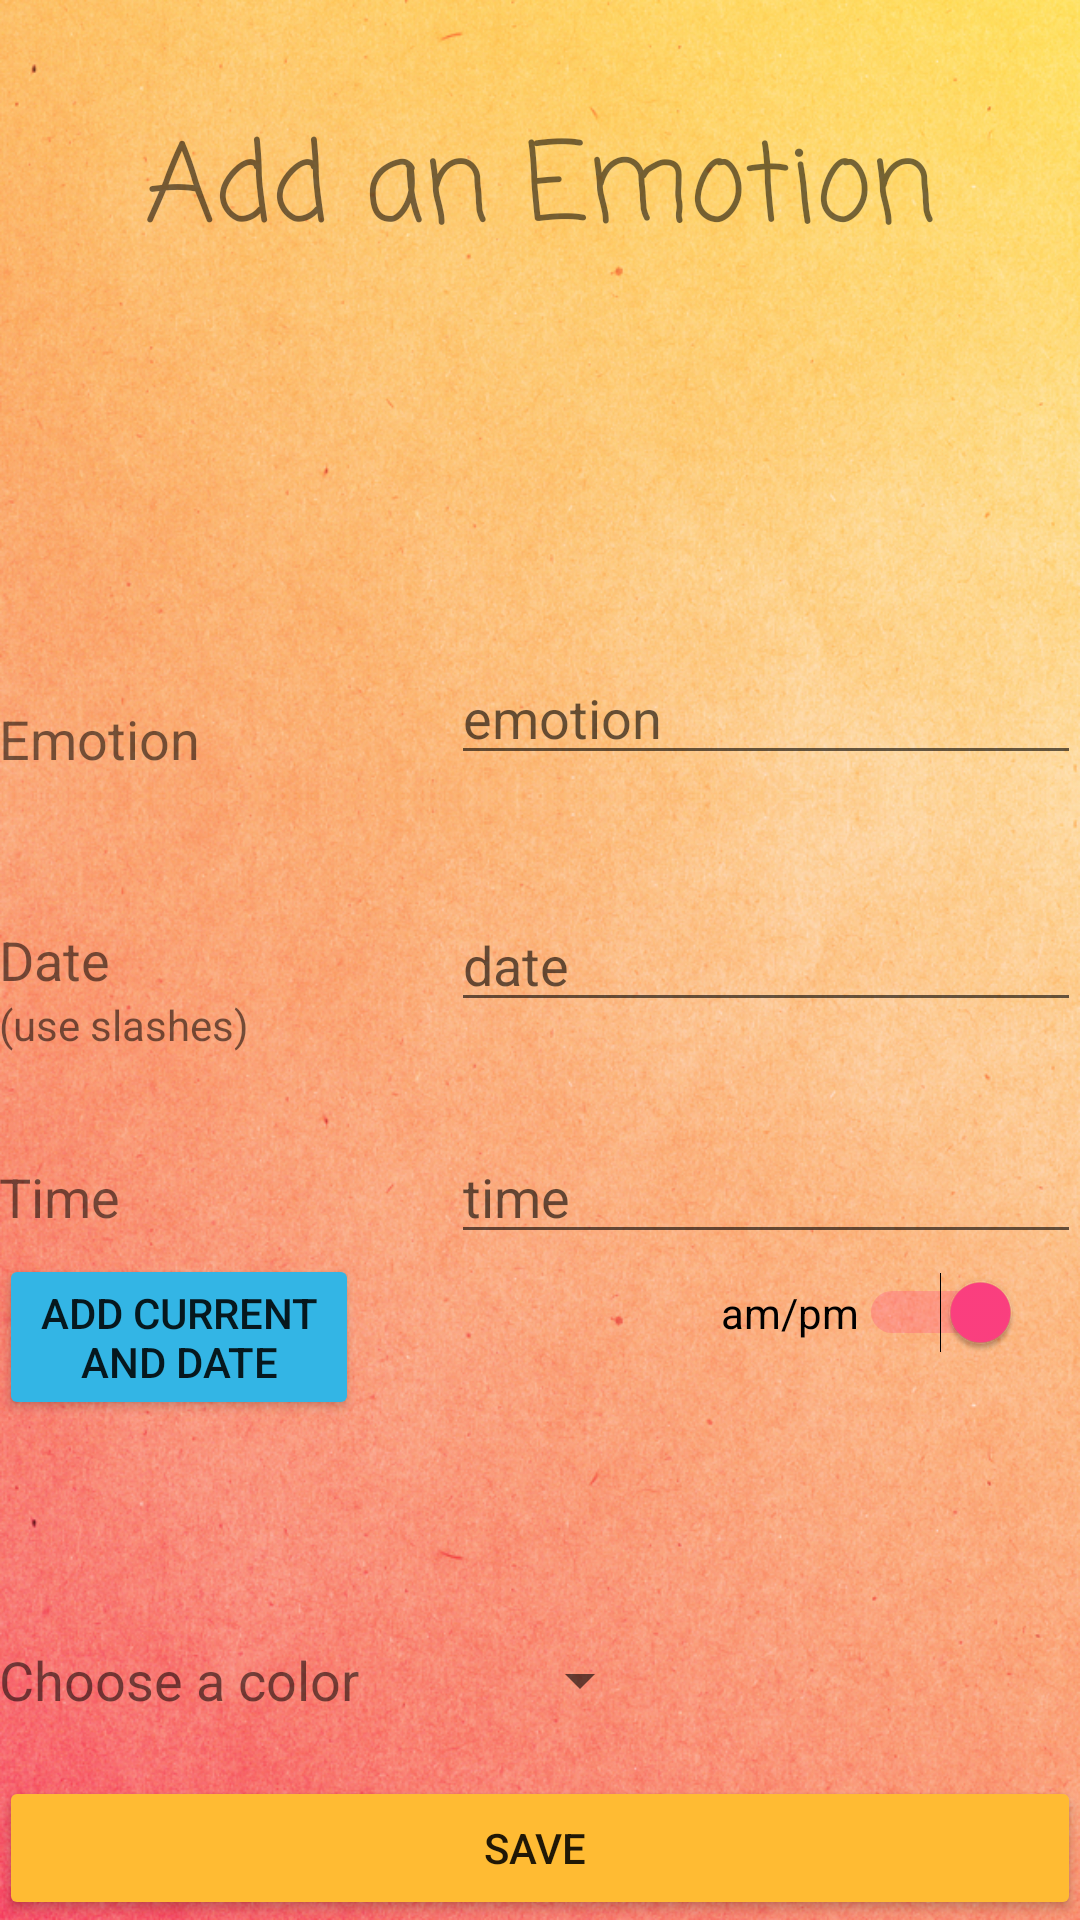

The Android layout XML behind this screen, and the referenced resources:
<!-- AndroidManifest.xml: activity theme AppTheme.NoActionBar -->
<!-- res/layout/activity_add_emotion.xml -->
<?xml version="1.0" encoding="utf-8"?>
<android.support.design.widget.CoordinatorLayout xmlns:android="http://schemas.android.com/apk/res/android"
    xmlns:app="http://schemas.android.com/apk/res-auto"
    xmlns:tools="http://schemas.android.com/tools"
    android:layout_width="match_parent"
    android:layout_height="match_parent"
    android:fitsSystemWindows="true"
    android:background="@drawable/orange_background"
    tools:context="com.example.emilyhowing.emotiontracker2.AddEmotionActivity">

    <android.support.design.widget.AppBarLayout
        android:layout_width="match_parent"
        android:layout_height="wrap_content"
        android:theme="@style/AppTheme.AppBarOverlay">

    </android.support.design.widget.AppBarLayout>

    <include layout="@layout/content_add_emotion" />

</android.support.design.widget.CoordinatorLayout>
<!-- res/layout/content_add_emotion.xml (included above) -->
<?xml version="1.0" encoding="utf-8"?>
<RelativeLayout xmlns:android="http://schemas.android.com/apk/res/android"
    xmlns:app="http://schemas.android.com/apk/res-auto"
    xmlns:tools="http://schemas.android.com/tools"
    android:id="@+id/content_add_emotion"
    android:layout_width="match_parent"
    android:layout_height="match_parent"
    android:paddingBottom="@dimen/activity_vertical_margin"
    android:paddingLeft="@dimen/activity_horizontal_margin"
    android:paddingRight="@dimen/activity_horizontal_margin"
    android:paddingTop="@dimen/activity_vertical_margin"
    app:layout_behavior="@string/appbar_scrolling_view_behavior"
    tools:context="com.example.emilyhowing.emotiontracker2.AddEmotionActivity"
    tools:showIn="@layout/activity_add_emotion">


    <Button
        android:text="Save "
        android:layout_width="match_parent"
        android:layout_height="wrap_content"
        android:id="@+id/saveButton"
        android:layout_alignParentBottom="true"
        android:layout_alignParentStart="true"
        android:backgroundTint="@android:color/holo_orange_light" />

    <TextView
        android:text="Add an Emotion"
        android:layout_width="wrap_content"
        android:layout_height="wrap_content"
        android:layout_alignParentTop="true"
        android:layout_centerHorizontal="true"
        android:layout_marginTop="36dp"
        android:id="@+id/addEmotionTextView"
        android:textSize="36sp"
        android:fontFamily="casual" />

    <TextView
        android:text="Emotion"
        android:layout_width="wrap_content"
        android:layout_height="wrap_content"
        android:id="@+id/commentTextView"
        android:textSize="18sp"
        android:layout_alignBottom="@+id/emotionEditText"
        android:layout_alignParentStart="true" />

    <EditText
        android:layout_width="wrap_content"
        android:layout_height="wrap_content"
        android:inputType="textPersonName"
        android:ems="10"
        android:id="@+id/emotionEditText"
        android:hint="emotion"
        android:layout_marginBottom="41dp"
        android:layout_above="@+id/dateEditText"
        android:layout_alignParentEnd="true" />

    <EditText
        android:layout_width="wrap_content"
        android:layout_height="wrap_content"
        android:inputType="date"
        android:ems="10"
        android:id="@+id/dateEditText"
        android:hint="date"
        android:layout_centerVertical="true"
        android:layout_alignParentEnd="true"
        android:layout_alignStart="@+id/timeEditText" />

    <TextView
        android:text="Choose a color"
        android:layout_width="wrap_content"
        android:layout_height="wrap_content"
        android:id="@+id/colorTextView"
        android:textSize="18sp"
        android:layout_marginBottom="20dp"
        android:layout_above="@+id/saveButton"
        android:layout_alignStart="@+id/dateTextView" />

    <Spinner
        android:layout_width="wrap_content"
        android:layout_height="wrap_content"
        android:id="@+id/spinner"
        android:layout_alignBottom="@+id/colorTextView"
        android:layout_alignStart="@+id/dateEditText"
        android:layout_marginStart="19dp" />

    <TextView
        android:text="Date                  "
        android:layout_width="wrap_content"
        android:layout_height="wrap_content"
        android:id="@+id/dateTextView"
        android:textSize="18sp"
        android:layout_centerVertical="true"
        android:layout_alignParentStart="true" />

    <EditText
        android:layout_width="wrap_content"
        android:layout_height="wrap_content"
        android:inputType="time"
        android:ems="10"
        android:id="@+id/timeEditText"
        android:hint="time"
        android:layout_alignBaseline="@+id/timeTextView"
        android:layout_alignBottom="@+id/timeTextView"
        android:layout_alignParentEnd="true" />



    <TextView
        android:text="Time"
        android:layout_width="wrap_content"
        android:layout_height="wrap_content"
        android:id="@+id/timeTextView"
        android:textSize="18sp"
        android:layout_below="@+id/dateEditText"
        android:layout_marginTop="46dp"
        android:layout_alignEnd="@+id/commentTextView"
        android:layout_alignParentStart="true" />

    <Button
        android:text="Add current and date"
        android:layout_width="wrap_content"
        android:layout_height="wrap_content"
        android:id="@+id/currentTimeAndDateButton"
        style="@style/Widget.AppCompat.Button.Small"
        android:backgroundTint="@android:color/holo_blue_light"
        android:layout_below="@+id/timeEditText"
        android:layout_alignParentStart="true"
        android:layout_alignEnd="@+id/colorTextView" />

    <Switch
        android:text="am/pm"
        android:layout_width="wrap_content"
        android:layout_height="wrap_content"
        android:checked="true"
        android:textOff="am"
        android:textOn="pm"
        android:id="@+id/switch1"
        android:layout_marginEnd="20dp"
        android:layout_alignBaseline="@+id/currentTimeAndDateButton"
        android:layout_alignBottom="@+id/currentTimeAndDateButton"
        android:layout_alignParentEnd="true" />

    <TextView
        android:text="(use slashes)"
        android:layout_width="wrap_content"
        android:layout_height="wrap_content"
        android:id="@+id/useSlashesTextView"
        android:layout_below="@+id/dateTextView" />

</RelativeLayout>
<!-- resources referenced by this layout -->
<resources>
  <!-- drawable orange_background: jpg bitmap (drawable, 898936 bytes) -->
  <style name="AppTheme.AppBarOverlay" parent="ThemeOverlay.AppCompat.Dark.ActionBar" />
  <style name="AppTheme.NoActionBar">
          <item name="windowActionBar">false</item>
          <item name="windowNoTitle">true</item>
      </style>
</resources>
